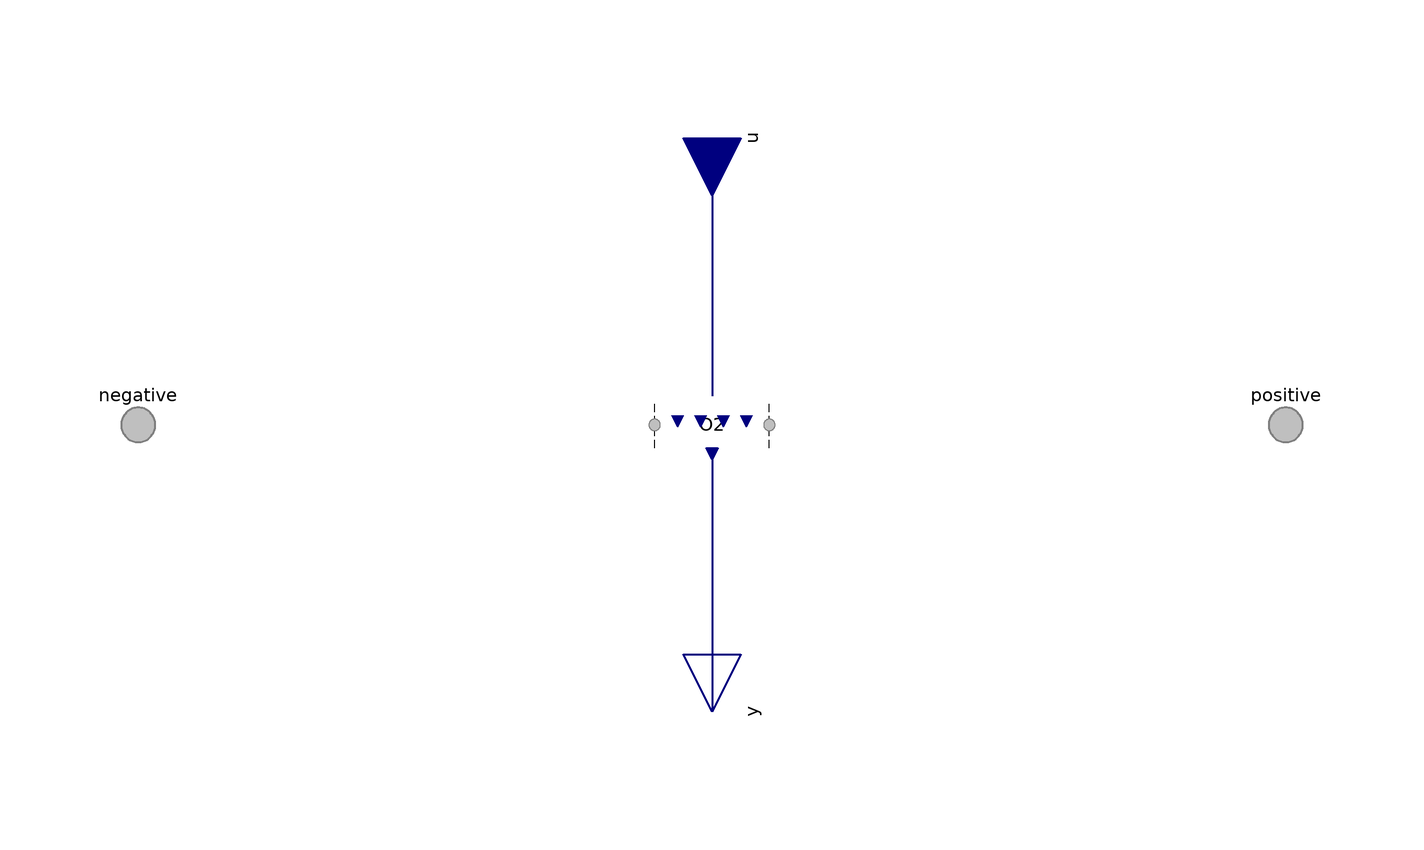

Above is the diagram view of the following Modelica model: its components placed by their Placement annotations and its connect equations drawn as lines.

model Gas "Condition for gas"

            extends EmptyPhase;

            // Conditionally include species.
            parameter Boolean inclH2=false "Include H2" annotation (
              HideResult=true,
              choices(__Dymola_checkBox=true),
              Dialog(
                group="Species",
                __Dymola_label="<html>Hydrogen (H<sub>2</sub>)</html>",
                __Dymola_descriptionLabel=true,
                __Dymola_joinNext=true));

            Boundary.Pair.Temperature H2 if inclH2 "H2 conditions"
              annotation (Dialog(
                group="Species",
                __Dymola_descriptionLabel=true,
                __Dymola_label="<html>H<sub>2</sub> conditions</html>",
                enable=inclH2), Placement(transformation(extent={{-10,-10},{
                      10,10}})));

            parameter Boolean inclH2O=false "Include H2O" annotation (
              HideResult=true,
              choices(__Dymola_checkBox=true),
              Dialog(
                group="Species",
                __Dymola_label="<html>Water (H<sub>2</sub>O)</html>",
                __Dymola_descriptionLabel=true,
                __Dymola_joinNext=true));

            Boundary.Pair.Temperature H2O if inclH2O "H2O conditions"
              annotation (Dialog(
                group="Species",
                __Dymola_descriptionLabel=true,
                __Dymola_label="<html>H<sub>2</sub>O conditions</html>",
                enable=inclH2O), Placement(transformation(extent={{-10,-10},{
                      10,10}})));

            parameter Boolean inclN2=false "Include H2" annotation (
              HideResult=true,
              choices(__Dymola_checkBox=true),
              Dialog(
                group="Species",
                __Dymola_label="<html>Nitrogen (N<sub>2</sub>)</html>",
                __Dymola_descriptionLabel=true,
                __Dymola_joinNext=true));

            Boundary.Pair.Temperature N2 if inclN2 "N2 conditions"
              annotation (Dialog(
                group="Species",
                __Dymola_descriptionLabel=true,
                __Dymola_label="<html>N<sub>2</sub> conditions</html>",
                enable=inclN2), Placement(transformation(extent={{-10,-10},{
                      10,10}})));

            parameter Boolean inclO2=false "Include O2" annotation (
              HideResult=true,
              choices(__Dymola_checkBox=true),
              Dialog(
                group="Species",
                __Dymola_label="<html>Oxygen (O<sub>2</sub>)</html>",
                __Dymola_descriptionLabel=true,
                __Dymola_joinNext=true));

            Boundary.Pair.Temperature O2 if inclO2 "O2 conditions"
              annotation (Dialog(
                group="Species",
                __Dymola_descriptionLabel=true,
                __Dymola_label="<html>O<sub>2</sub> conditions</html>",
                enable=inclO2), Placement(transformation(extent={{-10,-10},{
                      10,10}})));

          equation
            // H2
            connect(H2.negative, negative.H2) annotation (Line(
                points={{-10,6.10623e-16},{-10,5.55112e-16},{-100,5.55112e-16}},

                color={127,127,127},
                pattern=LinePattern.None,
                smooth=Smooth.None));

            connect(H2.positive, positive.H2) annotation (Line(
                points={{10,6.10623e-16},{10,5.55112e-16},{100,5.55112e-16}},

                color={127,127,127},
                pattern=LinePattern.None,
                smooth=Smooth.None));

            connect(u.H2, H2.u) annotation (Line(
                points={{5.55112e-16,50},{6.10623e-16,5}},
                color={0,0,127},
                thickness=0.5,
                smooth=Smooth.None));

            connect(H2.y, y.H2) annotation (Line(
                points={{6.10623e-16,-5},{-4.87687e-22,-50},{-4.87687e-22,-50},
                    {5.55112e-16,-50}},
                color={0,0,127},
                thickness=0.5,
                smooth=Smooth.None));

            // H2O
            connect(H2O.negative, negative.H2O) annotation (Line(
                points={{-10,6.10623e-16},{-10,5.55112e-16},{-100,5.55112e-16}},

                color={127,127,127},
                pattern=LinePattern.None,
                smooth=Smooth.None));

            connect(H2O.positive, positive.H2O) annotation (Line(
                points={{10,6.10623e-16},{10,5.55112e-16},{100,5.55112e-16}},

                color={127,127,127},
                pattern=LinePattern.None,
                smooth=Smooth.None));

            connect(u.H2O, H2O.u) annotation (Line(
                points={{5.55112e-16,50},{6.10623e-16,5}},
                color={0,0,127},
                thickness=0.5,
                smooth=Smooth.None));

            connect(H2O.y, y.H2O) annotation (Line(
                points={{6.10623e-16,-5},{-4.87687e-22,-50},{-4.87687e-22,-50},
                    {5.55112e-16,-50}},
                color={0,0,127},
                thickness=0.5,
                smooth=Smooth.None));

            // N2
            connect(N2.negative, negative.N2) annotation (Line(
                points={{-10,6.10623e-16},{-10,5.55112e-16},{-100,5.55112e-16}},

                color={127,127,127},
                pattern=LinePattern.None,
                smooth=Smooth.None));

            connect(N2.positive, positive.N2) annotation (Line(
                points={{10,6.10623e-16},{10,5.55112e-16},{100,5.55112e-16}},

                color={127,127,127},
                pattern=LinePattern.None,
                smooth=Smooth.None));

            connect(u.N2, N2.u) annotation (Line(
                points={{5.55112e-16,50},{6.10623e-16,5}},
                color={0,0,127},
                thickness=0.5,
                smooth=Smooth.None));

            connect(N2.y, y.N2) annotation (Line(
                points={{6.10623e-16,-5},{-4.87687e-22,-50},{-4.87687e-22,-50},
                    {5.55112e-16,-50}},
                color={0,0,127},
                thickness=0.5,
                smooth=Smooth.None));

            // O2
            connect(O2.negative, negative.O2) annotation (Line(
                points={{-10,6.10623e-16},{-10,5.55112e-16},{-100,5.55112e-16}},

                color={127,127,127},
                pattern=LinePattern.None,
                smooth=Smooth.None));

            connect(O2.positive, positive.O2) annotation (Line(
                points={{10,6.10623e-16},{10,5.55112e-16},{100,5.55112e-16}},

                color={127,127,127},
                pattern=LinePattern.None,
                smooth=Smooth.None));

            connect(u.O2, O2.u) annotation (Line(
                points={{5.55112e-16,50},{6.10623e-16,5}},
                color={0,0,127},
                thickness=0.5,
                smooth=Smooth.None));

            connect(O2.y, y.O2) annotation (Line(
                points={{6.10623e-16,-5},{5.55112e-16,-50}},
                color={0,0,127},
                thickness=0.5,
                smooth=Smooth.None));
            annotation (Diagram(graphics));
          end Gas;